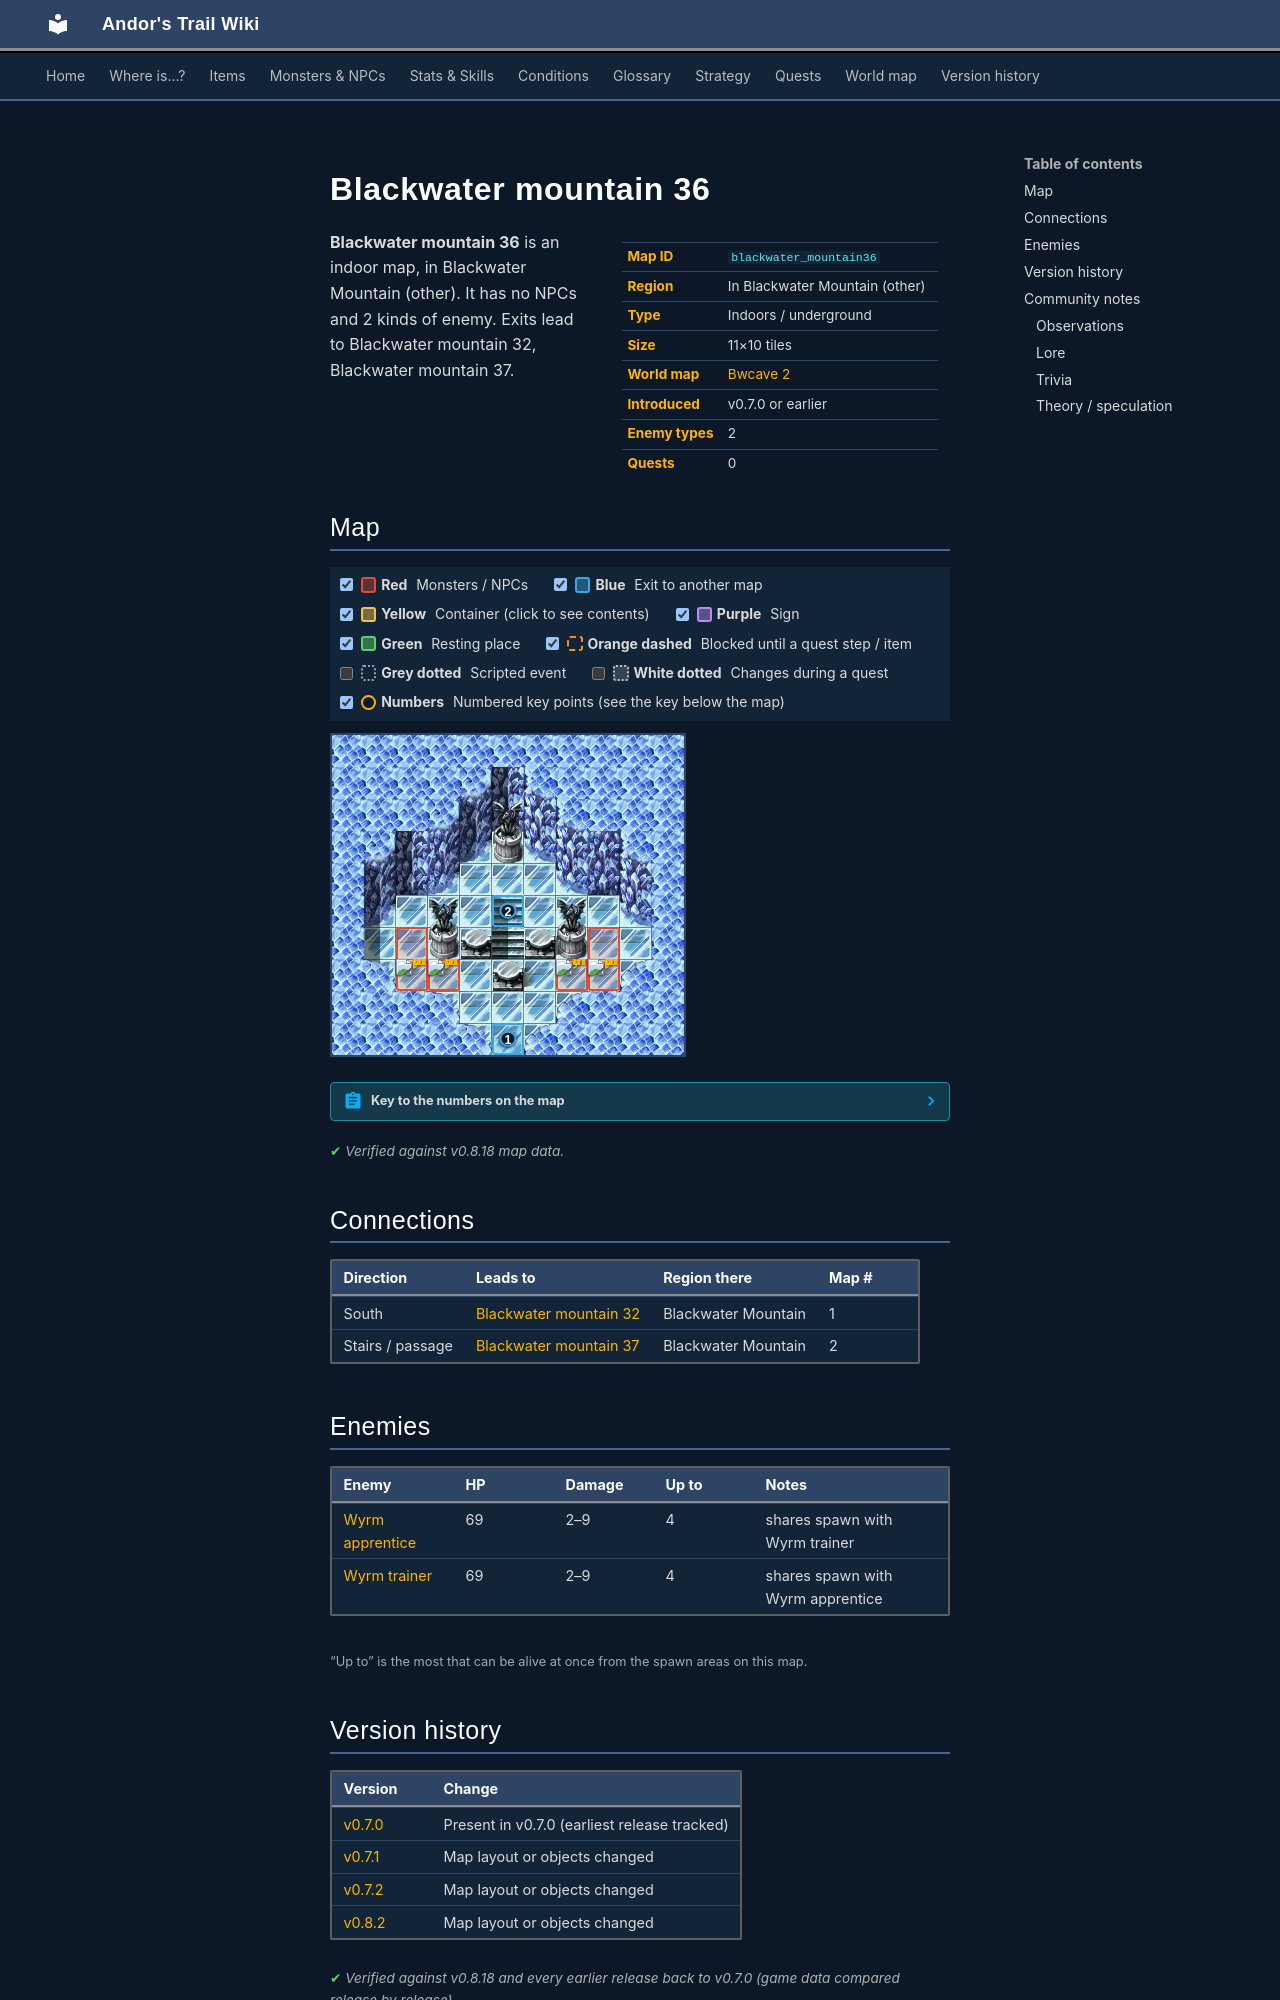

repository: asdfghjkl628/Andor-s-Trail-Wikiiii · page: maps/blackwater_mountain36/index.html · generator: mkdocs

---
description: "Blackwater mountain 36 is an indoor location in Andor's Trail, in Blackwater Mountain (other). Enemies: Wyrm apprentice, Wyrm trainer. Exits to Blackwater mountain 32, Blackwater mountain 37."
---

# Blackwater mountain 36

<div class="infobox" markdown>

| | |
|---|---|
| **Map ID** | `blackwater_mountain36` |
| **Region** | In Blackwater Mountain (other) |
| **Type** | Indoors / underground |
| **Size** | 11×10 tiles |
| **World map** | [Bwcave 2](index.md) |
| **Introduced** | v0.7.0 or earlier |
| **Enemy types** | 2 |
| **Quests** | 0 |

</div>

**Blackwater mountain 36** is an indoor map, in Blackwater Mountain (other). It has no NPCs and 2 kinds of enemy. Exits lead to Blackwater mountain 32, Blackwater mountain 37.

## Map

<div class="map-legend" markdown="0"><label class="lg"><input type="checkbox" data-t="spawn" checked><span class="sw sw-spawn"></span><b>Red</b>&nbsp;Monsters / NPCs</label><label class="lg"><input type="checkbox" data-t="mapchange" checked><span class="sw sw-mapchange"></span><b>Blue</b>&nbsp;Exit to another map</label><label class="lg"><input type="checkbox" data-t="container" checked><span class="sw sw-container"></span><b>Yellow</b>&nbsp;Container (click to see contents)</label><label class="lg"><input type="checkbox" data-t="sign" checked><span class="sw sw-sign"></span><b>Purple</b>&nbsp;Sign</label><label class="lg"><input type="checkbox" data-t="rest" checked><span class="sw sw-rest"></span><b>Green</b>&nbsp;Resting place</label><label class="lg"><input type="checkbox" data-t="key" checked><span class="sw sw-key"></span><b>Orange dashed</b>&nbsp;Blocked until a quest step / item</label><label class="lg"><input type="checkbox" data-t="script"><span class="sw sw-script"></span><b>Grey dotted</b>&nbsp;Scripted event</label><label class="lg"><input type="checkbox" data-t="replace"><span class="sw sw-replace"></span><b>White dotted</b>&nbsp;Changes during a quest</label><label class="lg"><input type="checkbox" data-t="pin" checked><span class="sw sw-pin"></span><b>Numbers</b>&nbsp;Numbered key points (see the key below the map)</label></div>

<div class="map-wrap hide-script hide-replace" markdown="0"><img src="../../assets/maps/blackwater_mountain36.webp" alt="Map of Blackwater mountain 36" width="352" height="320" loading="lazy"><a id="place-south" class="mo mo-mapchange" href="../blackwater_mountain32/#place-north" title="Exit to Blackwater mountain 32" style="left:45.455%;top:90.000%;width:9.091%;height:10.000%"></a><a id="place-north" class="mo mo-mapchange" href="../blackwater_mountain37/#place-north" title="Exit to Blackwater mountain 37" style="left:45.455%;top:50.000%;width:9.091%;height:10.000%"></a><span class="mo mo-spawn" title="Spawns: Wyrm apprentice, Wyrm trainer" style="left:63.636%;top:70.000%;width:9.091%;height:10.000%"></span><span class="mo mo-spawn" title="Spawns: Wyrm apprentice, Wyrm trainer" style="left:27.273%;top:70.000%;width:9.091%;height:10.000%"></span><span class="mo mo-spawn" title="Spawns: Wyrm apprentice, Wyrm trainer" style="left:18.182%;top:60.000%;width:9.091%;height:20.000%"></span><span class="mo mo-spawn" title="Spawns: Wyrm apprentice, Wyrm trainer" style="left:72.727%;top:60.000%;width:9.091%;height:20.000%"></span><a class="mob" href="../../monsters/wyrm_trainer/" title="Wyrm trainer" style="left:63.636%;top:70.000%;width:9.091%;height:10.000%"><img src="../../assets/icons/monsters/monsters_rltiles2_0.png" alt="Wyrm trainer"></a><a class="mob" href="../../monsters/wyrm_apprentice/" title="Wyrm apprentice" style="left:27.273%;top:70.000%;width:9.091%;height:10.000%"><img src="../../assets/icons/monsters/monsters_rltiles2_0.png" alt="Wyrm apprentice"></a><a class="mob" href="../../monsters/wyrm_apprentice/" title="Wyrm apprentice" style="left:18.182%;top:70.000%;width:9.091%;height:10.000%"><img src="../../assets/icons/monsters/monsters_rltiles2_0.png" alt="Wyrm apprentice"></a><a class="mob" href="../../monsters/wyrm_apprentice/" title="Wyrm apprentice" style="left:72.727%;top:70.000%;width:9.091%;height:10.000%"><img src="../../assets/icons/monsters/monsters_rltiles2_0.png" alt="Wyrm apprentice"></a><a class="pin pin-exit" href="#key-1" style="left:50.000%;top:95.000%" title="Exit (south): to [Blackwater mountain 32](blackwater_mountain32.md)">1</a><a class="pin pin-exit" href="#key-2" style="left:50.000%;top:55.000%" title="Exit (stairs / passage): to [Blackwater mountain 37](blackwater_mountain37.md)">2</a></div>

??? abstract "Key to the numbers on the map"

    | # | What | Details |
    |---|---|---|
    | <span id="key-1"></span>1 | Exit (south) | to [Blackwater mountain 32](blackwater_mountain32.md) |
    | <span id="key-2"></span>2 | Exit (stairs / passage) | to [Blackwater mountain 37](blackwater_mountain37.md) |


<p class="verified">Verified against v0.8.18 map data.</p>

## Connections

| Direction | Leads to | Region there | Map # |
|---|---|---|---|
| South | [Blackwater mountain 32](blackwater_mountain32.md) | Blackwater Mountain | 1 |
| Stairs / passage | [Blackwater mountain 37](blackwater_mountain37.md) | Blackwater Mountain | 2 |

## Enemies

| Enemy | HP | Damage | Up to | Notes |
|---|---|---|---|---|
| [Wyrm apprentice](../monsters/wyrm_apprentice.md) | 69 | 2–9 | 4 | shares spawn with Wyrm trainer |
| [Wyrm trainer](../monsters/wyrm_trainer.md) | 69 | 2–9 | 4 | shares spawn with Wyrm apprentice |

<small>“Up to” is the most that can be alive at once from the spawn areas on this map.</small>


## Version history

| Version | Change |
|---|---|
| [v0.7.0](../versions/0.7.0.md) | Present in v0.7.0 (earliest release tracked) |
| [v0.7.1](../versions/0.7.1.md) | Map layout or objects changed |
| [v0.7.2](../versions/0.7.2.md) | Map layout or objects changed |
| [v0.8.2](../versions/0.8.2.md) | Map layout or objects changed |

<p class="verified">Verified against v0.8.18 and every earlier release back to v0.7.0 (game data compared release by release).</p>


## Community notes

<small>Written by players, not generated from game data. **Observations**: what players notice in-game · **Lore**: the in-world story · **Trivia**: real-world facts, references, development history · **Theory / speculation**: unconfirmed ideas; may just be unfinished content</small>

### Observations

*No notes yet. Contributions are welcome: [add a note](https://github.com/asdfghjkl628/Andor-s-Trail-Wikiiii/new/main/notes/maps?filename=blackwater_mountain36.md&value=%23%23%20Observations%0A%0A%3C%21--%20what%20players%20notice%20in-game%20--%3E%0A%0A%23%23%20Lore%0A%0A%3C%21--%20the%20in-world%20story%20--%3E%0A%0A%23%23%20Trivia%0A%0A%3C%21--%20real-world%20facts%2C%20references%2C%20development%20history%20--%3E%0A%0A%23%23%20Theory%20/%20speculation%0A%0A%3C%21--%20unconfirmed%20ideas%3B%20may%20just%20be%20unfinished%20content%20--%3E%0A).*
